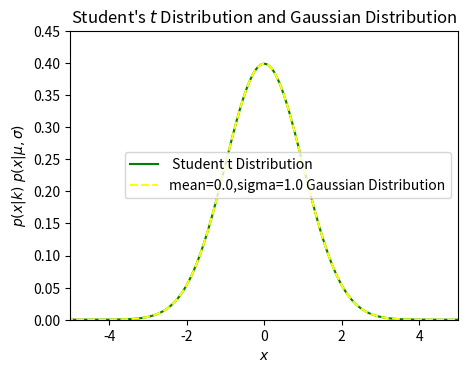

The script that saved this image:
import numpy as np
from matplotlib import pyplot as plt
from scipy.stats import t as student_t
from scipy.stats import norm
from scipy.stats import pearsonr


mu = 0
sigma = 1
gau_x = np.linspace(-10, 10, 1000)
k = 1e10
stu_x = np.linspace(-10, 10, 1000)


fig, ax = plt.subplots(figsize=(5, 3.75))

studist = student_t(k)
plt.plot(stu_x, studist.pdf(stu_x), ls = '-', c = 'green', label = r' Student t Distribution')

dist_g = norm(mu, sigma)
plt.plot(gau_x, dist_g.pdf(gau_x), ls = '--', c = 'yellow', label = r'mean=%.1f,sigma=%.1f Gaussian Distribution' % (mu, sigma))

plt.xlim(-5, 5)
plt.ylim(0.0, 0.45)
plt.xlabel('$x$')
plt.ylabel(r'$p(x|k)\ p(x|\mu,\sigma)$')
plt.title("Student's $t$ Distribution and Gaussian Distribution")
plt.legend()
plt.show()
corr_s, p_value_s = pearsonr(stu_x, studist.pdf(stu_x))
corr_g, p_value_g = pearsonr(gau_x, dist_g.pdf(gau_x))


print('p value of Student\'s t Distribution: {}' .format(p_value_s))
print('p value of Gaussian Distribution: {}' .format(p_value_g))